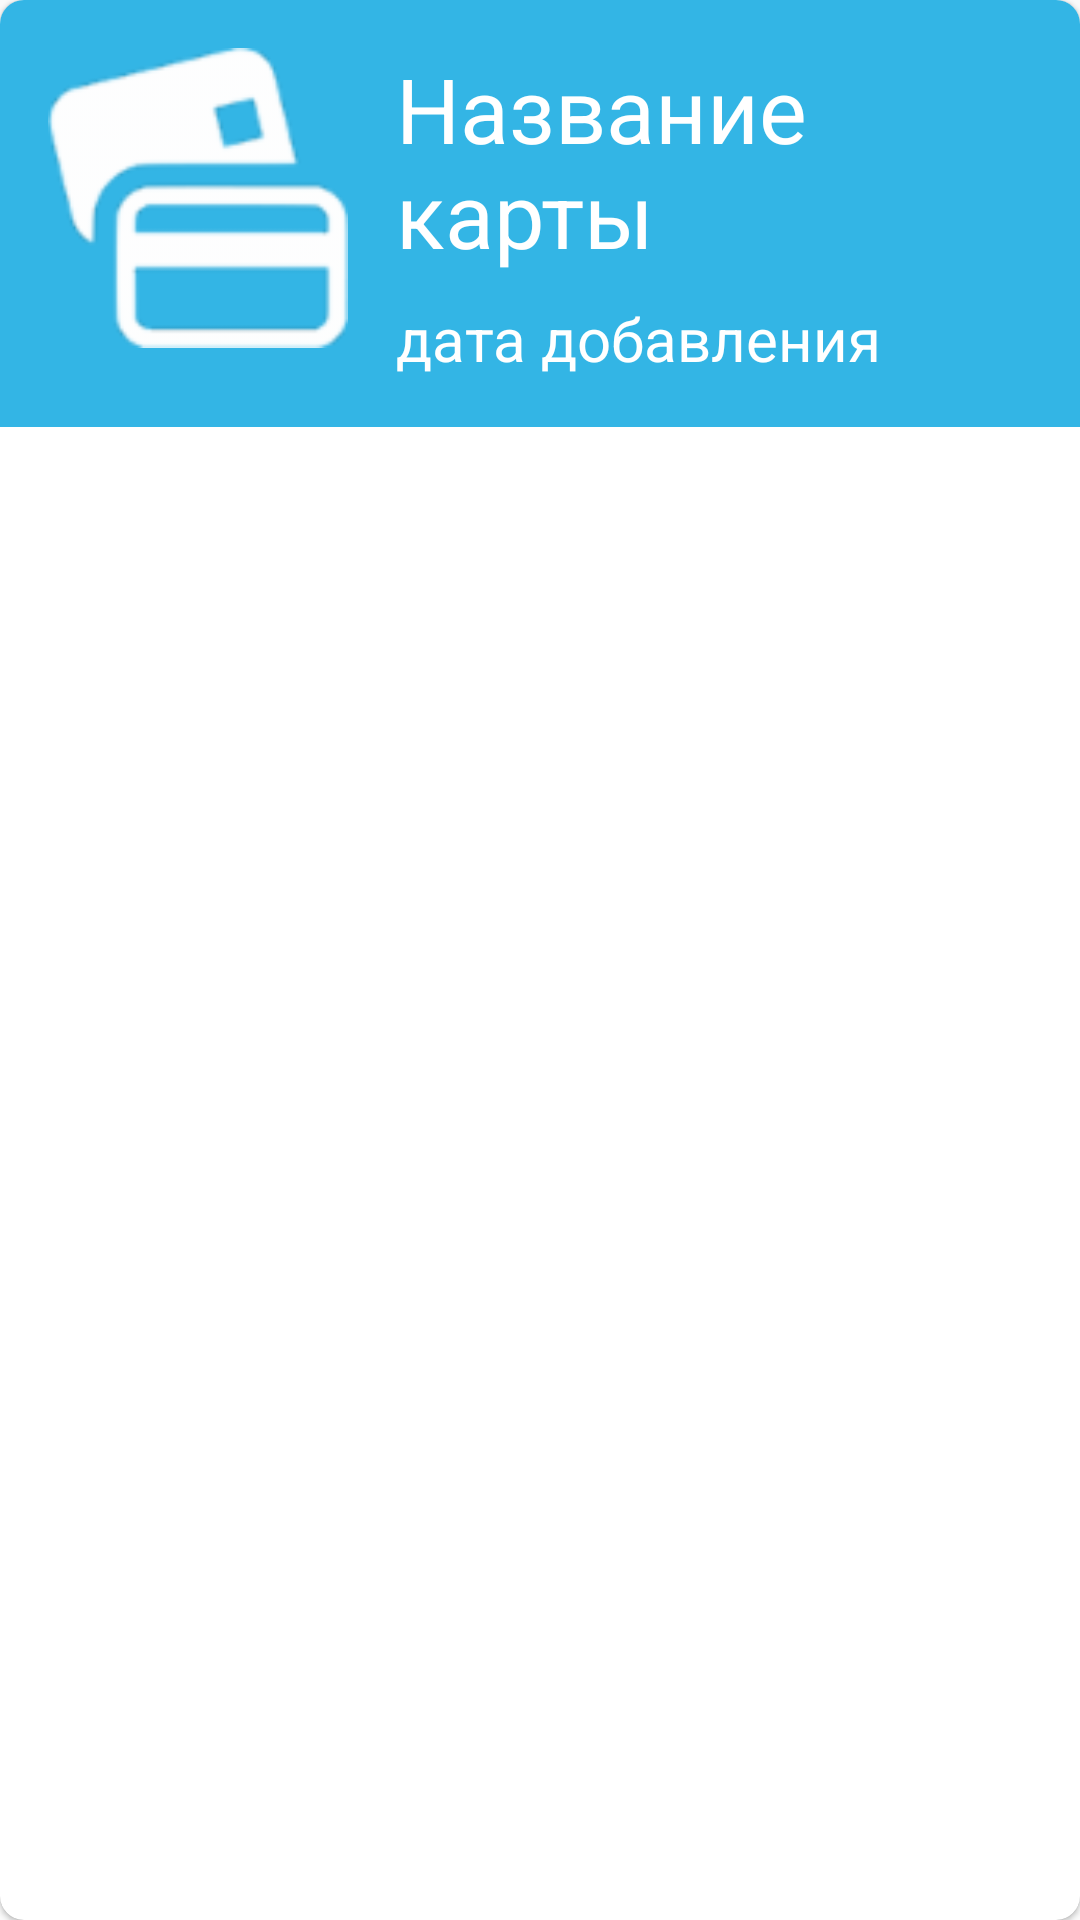

Reconstruct the res/layout file that produces this screen, plus the resources it refers to.
<!-- AndroidManifest.xml: application theme AppTheme -->
<!-- res/layout/card.xml -->
<?xml version="1.0" encoding="utf-8"?>
<android.support.v7.widget.CardView xmlns:android="http://schemas.android.com/apk/res/android"
    xmlns:tools="http://schemas.android.com/tools"
    android:layout_width="match_parent"
    android:layout_height="wrap_content"
    android:layout_margin="8dp"
    app:cardCornerRadius="8dp"
    app:cardElevation="1dp"
    xmlns:app="http://schemas.android.com/apk/res-auto">



    <RelativeLayout
        android:id="@+id/cardBackground"
        android:padding="16dp"
        android:background="@android:color/holo_blue_light"
        android:layout_width="match_parent"
        android:layout_height="wrap_content">

        <ImageView
            android:id="@+id/TagImage"
            android:layout_width="100dp"
            android:layout_height="100dp"
            android:scaleType="fitCenter"
            android:src="@drawable/card_icon_3" />

        <TextView
            style="@style/TextCardName"
            android:id="@+id/nameCard"
            android:text="Название карты"
            android:layout_width="wrap_content"
            android:layout_height="wrap_content"
            android:layout_marginLeft="16dp"
            android:layout_toRightOf="@id/TagImage"
            />

        <TextView
            style="@style/TextCardDate"
            android:id="@+id/addDataCard"
            android:text="дата добавления"
            android:layout_marginLeft="16dp"
            android:layout_marginTop="8dp"
            android:layout_width="wrap_content"
            android:layout_height="wrap_content"
            android:layout_toRightOf="@id/TagImage"
            android:layout_below="@id/nameCard"
            />


    </RelativeLayout>


</android.support.v7.widget.CardView>
<!-- resources referenced by this layout -->
<resources>
  <!-- drawable card_icon_3: png bitmap (drawable-ldpi, 2940 bytes) -->
  <style name="TextCardDate">
          <item name="android:textSize">20sp</item>
          <item name="android:textColor">@android:color/white</item>
      </style>
  <style name="TextCardName">
          <item name="android:textSize">30sp</item>
          <item name="android:textColor">@android:color/white</item>
      </style>
  <style name="AppTheme" parent="Theme.AppCompat.Light.DarkActionBar">
          
          <item name="colorPrimary">@color/colorPrimary</item>
          <item name="colorPrimaryDark">@color/colorPrimaryDark</item>
          <item name="colorAccent">@color/colorAccent</item>
          <item name="cardViewStyle">@style/CardView</item>
      </style>
  <!-- not gathered from this repository: default colours our renderer supplied (Android Studio template values) -->
  <color name="colorPrimary">#FF6200EE</color>
  <color name="colorPrimaryDark">#FF3700B3</color>
  <color name="colorAccent">#FF03DAC5</color>
</resources>
